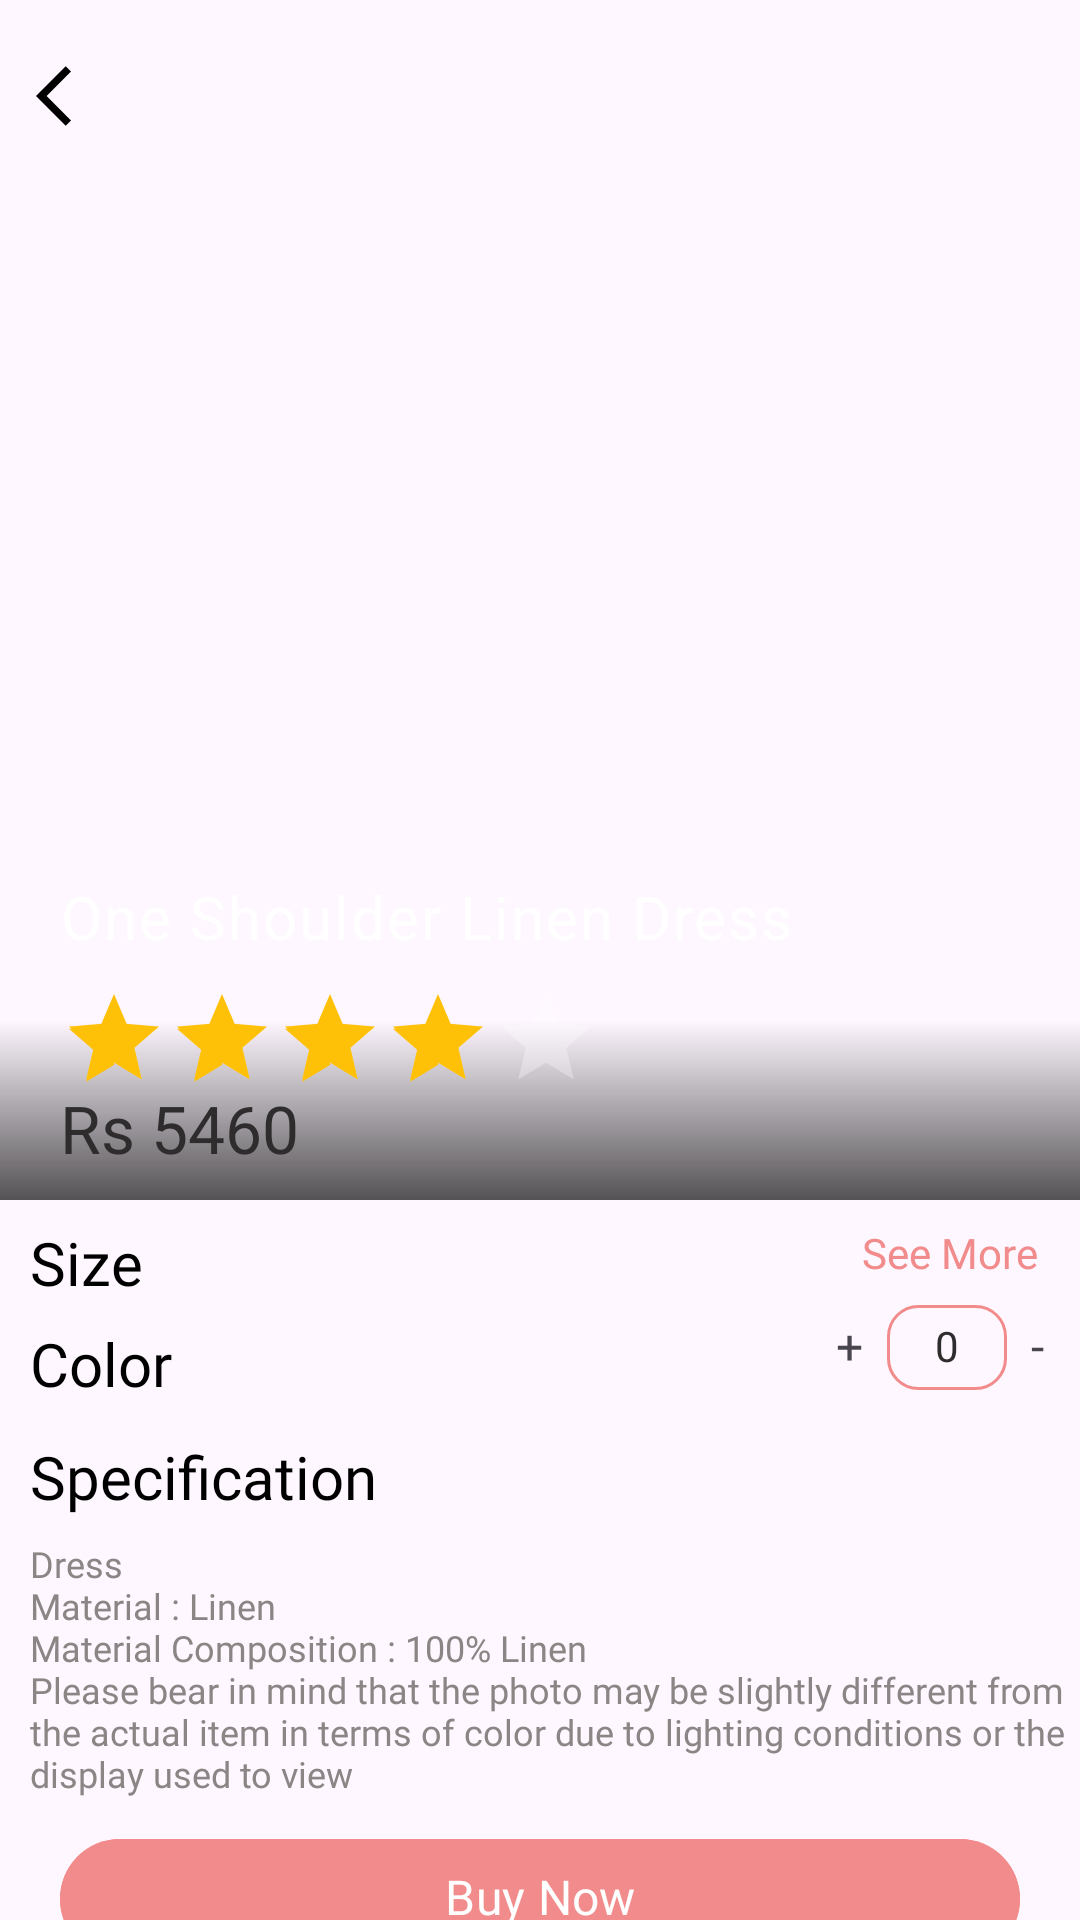

Write the Android layout XML for this screen, with the resource values it uses.
<!-- AndroidManifest.xml: application theme Theme.ShoppingApp -->
<!-- res/layout/fragment_f_s_detail.xml -->
<?xml version="1.0" encoding="utf-8"?>
<androidx.core.widget.NestedScrollView xmlns:android="http://schemas.android.com/apk/res/android"
    xmlns:tools="http://schemas.android.com/tools"
    xmlns:app="http://schemas.android.com/apk/res-auto"
    android:id="@+id/fsDFragRoot"
    android:layout_width="match_parent"
    android:layout_height="800dp"
    tools:context=".fragments.btmnavi.home.shophome.seemore.FSDetailFragment">

    <androidx.constraintlayout.widget.ConstraintLayout
        android:layout_width="match_parent"
        android:layout_height="match_parent">

        <androidx.appcompat.widget.AppCompatImageView
            android:id="@+id/ivFSDetailImg"
            android:layout_width="match_parent"
            android:layout_height="400dp"
            android:src="@drawable/fs_detail"
            android:scaleType="fitXY"
            app:layout_constraintEnd_toEndOf="parent"
            app:layout_constraintStart_toStartOf="parent"
            app:layout_constraintTop_toTopOf="parent" />

        <androidx.appcompat.widget.AppCompatImageView
            android:id="@+id/ivBackArrow"
            android:layout_width="wrap_content"
            android:layout_height="wrap_content"
            android:layout_marginHorizontal="12dp"
            android:layout_marginVertical="20dp"
            app:layout_constraintStart_toStartOf="parent"
            app:layout_constraintTop_toTopOf="@id/ivFSDetailImg"
            app:srcCompat="@drawable/arrow_back_icon"
            app:tint="@color/colorBlack" />

        <androidx.appcompat.widget.AppCompatImageView
            android:id="@+id/ivShadowBtm"
            android:layout_width="match_parent"
            android:layout_height="120dp"
            app:layout_constraintBottom_toBottomOf="@id/ivFSDetailImg"
            app:layout_constraintEnd_toEndOf="parent"
            app:layout_constraintStart_toStartOf="parent"
            app:srcCompat="@drawable/gradient_bottom_shadow" />

        <com.google.android.material.textview.MaterialTextView
            android:id="@+id/mtvFSDName"
            style="@style/Theme.CaptionWhite"
            android:layout_width="wrap_content"
            android:layout_height="wrap_content"
            android:layout_marginHorizontal="20dp"
            android:layout_marginVertical="10dp"
            android:text="One Shoulder Linen Dress"
            android:textColor="@color/colorWhite"
            app:layout_constraintBottom_toTopOf="@+id/ratingBar"
            app:layout_constraintStart_toStartOf="@id/ivFSDetailImg" />

        <RatingBar
            android:id="@+id/ratingBar"
            style="?android:attr/ratingBarStyleIndicator"
            android:layout_width="wrap_content"
            android:layout_height="wrap_content"
            android:numStars="5"
            android:rating="4"
            android:stepSize="1"
            android:theme="@style/RatingBar"
            app:layout_constraintBottom_toTopOf="@+id/mtvFSDPrice"
            app:layout_constraintStart_toStartOf="@+id/mtvFSDName" />

        <com.google.android.material.textview.MaterialTextView
            android:id="@+id/mtvFSDPrice"
            style="@style/Theme.HeadingMedium2"
            android:layout_width="wrap_content"
            android:layout_height="wrap_content"
            android:layout_marginHorizontal="20dp"
            android:layout_marginVertical="10dp"
            android:text="Rs 5460"
            app:layout_constraintBottom_toBottomOf="@id/ivFSDetailImg"
            app:layout_constraintStart_toStartOf="parent" />

        <com.google.android.material.textview.MaterialTextView
            android:id="@+id/mtvFSDSize"
            style="@style/Theme.HeadingMedium"
            android:layout_width="wrap_content"
            android:layout_height="wrap_content"
            android:layout_marginHorizontal="10dp"
            android:layout_marginVertical="20dp"
            android:text="@string/size_tag"
            app:layout_constraintStart_toStartOf="parent"
            app:layout_constraintTop_toBottomOf="@id/mtvFSDPrice"/>

        <androidx.recyclerview.widget.RecyclerView
            android:id="@+id/rvSize"
            android:layout_width="wrap_content"
            android:layout_height="wrap_content"
            android:layout_marginHorizontal="8dp"
            android:orientation="horizontal"
            app:layoutManager="androidx.recyclerview.widget.GridLayoutManager"
            app:layout_constraintHorizontal_chainStyle="spread"
            app:layout_constraintStart_toStartOf="parent"
            app:layout_constraintTop_toBottomOf="@id/mtvFSDSize"
            app:spanCount="2"
            tools:listitem="@layout/rv_item_fsd_size"/>

        <com.google.android.material.textview.MaterialTextView
            android:id="@+id/mtvFSDSeeMore"
            style="@style/Theme.TextColorPink"
            android:layout_width="wrap_content"
            android:layout_height="wrap_content"
            android:layout_marginHorizontal="14dp"
            android:layout_marginVertical="10dp"
            android:text="@string/see_more"
            app:layout_constraintEnd_toEndOf="parent"
            app:layout_constraintTop_toBottomOf="@id/ivFSDetailImg"/>

        <com.google.android.material.textview.MaterialTextView
            android:id="@+id/mtvFSDPlus"
            android:layout_width="wrap_content"
            android:layout_height="wrap_content"
            android:fontFamily="@font/montserratsb"
            android:includeFontPadding="false"
            android:padding="6dp"
            android:text="+"
            android:textSize="16sp"
            android:layout_marginHorizontal="2dp"
            app:layout_constraintEnd_toStartOf="@+id/mtvFSDQty"
            app:layout_constraintTop_toTopOf="@+id/rvSize" />

        <com.google.android.material.textview.MaterialTextView
            android:id="@+id/mtvFSDQty"
            android:layout_width="40dp"
            android:layout_height="wrap_content"
            android:background="@drawable/border_curve"
            android:fontFamily="@font/montserratsb"
            android:gravity="center"
            android:includeFontPadding="false"
            android:padding="6dp"
            android:text="0"
            android:textColor="@color/colorLBlack"
            android:textSize="14sp"
            android:layout_marginHorizontal="2dp"
            app:layout_constraintBottom_toBottomOf="@+id/mtvFSDPlus"
            app:layout_constraintEnd_toStartOf="@+id/mtvFSDMinus"
            app:layout_constraintTop_toTopOf="@+id/mtvFSDPlus" />

        <com.google.android.material.textview.MaterialTextView
            android:id="@+id/mtvFSDMinus"
            android:layout_width="wrap_content"
            android:layout_height="wrap_content"
            android:layout_marginHorizontal="6dp"
            android:fontFamily="@font/montserratsb"
            android:includeFontPadding="false"
            android:padding="6dp"
            android:text="-"
            android:textSize="16sp"
            app:layout_constraintBottom_toBottomOf="@+id/mtvFSDQty"
            app:layout_constraintEnd_toEndOf="parent"
            app:layout_constraintTop_toTopOf="@+id/mtvFSDQty" />

        <com.google.android.material.textview.MaterialTextView
            android:id="@+id/mtvFSDColor"
            style="@style/Theme.HeadingMedium"
            android:layout_width="wrap_content"
            android:layout_height="wrap_content"
            android:layout_marginHorizontal="10dp"
            android:layout_marginVertical="10dp"
            android:text="@string/color_tag"
            app:layout_constraintStart_toStartOf="parent"
            app:layout_constraintTop_toBottomOf="@id/rvSize" />

        <androidx.recyclerview.widget.RecyclerView
            android:id="@+id/rvColor"
            android:layout_width="wrap_content"
            android:layout_height="wrap_content"
            android:layout_marginVertical="8dp"
            android:layout_marginHorizontal="8dp"
            android:orientation="horizontal"
            app:layoutManager="androidx.recyclerview.widget.GridLayoutManager"
            app:layout_constraintHorizontal_chainStyle="spread"
            app:layout_constraintStart_toStartOf="parent"
            app:layout_constraintTop_toBottomOf="@id/mtvFSDColor"
            app:spanCount="2"
            tools:listitem="@layout/rv_item_fsd_color"/>

        <com.google.android.material.textview.MaterialTextView
            android:id="@+id/mtvFSDSpecific"
            style="@style/Theme.HeadingMedium"
            android:layout_width="wrap_content"
            android:layout_height="wrap_content"
            android:layout_marginHorizontal="10dp"
            android:layout_marginVertical="6dp"
            android:text="@string/specification_tag"
            app:layout_constraintStart_toStartOf="parent"
            app:layout_constraintTop_toBottomOf="@id/rvColor" />

        <com.google.android.material.textview.MaterialTextView
            android:id="@+id/mtvFSDCaption"
            android:layout_width="wrap_content"
            android:layout_height="wrap_content"
            android:layout_marginHorizontal="10dp"
            android:layout_marginVertical="10dp"
            android:textSize="12sp"
            android:fontFamily="@font/montserratsb"
            android:includeFontPadding="false"
            android:textColor="@color/colorHint"
            android:text="@string/product_description"
            app:layout_constraintStart_toStartOf="parent"
            app:layout_constraintTop_toBottomOf="@id/mtvFSDSpecific"/>

        <com.google.android.material.button.MaterialButton
            android:id="@+id/mbBuyNow"
            style="@style/Theme.Button"
            android:layout_width="match_parent"
            android:layout_height="wrap_content"
            android:layout_marginHorizontal="20dp"
            android:layout_marginVertical="10dp"
            android:backgroundTint="@color/colorTheme"
            android:text="@string/buy_now_tag"
            app:layout_constraintEnd_toEndOf="parent"
            app:layout_constraintStart_toStartOf="parent"
            app:layout_constraintTop_toBottomOf="@id/mtvFSDCaption"/>

        <com.google.android.material.button.MaterialButton
            android:id="@+id/mbAddCart"
            style="@style/Theme.Button"
            android:layout_width="match_parent"
            android:layout_height="wrap_content"
            android:layout_marginHorizontal="20dp"
            android:layout_marginVertical="10dp"
            android:backgroundTint="@color/colorHint"
            android:text="@string/add_to_cart_tag"
            app:layout_constraintEnd_toEndOf="parent"
            app:layout_constraintStart_toStartOf="parent"
            app:layout_constraintTop_toBottomOf="@id/mbBuyNow"/>

        <com.google.android.material.textview.MaterialTextView
            android:id="@+id/mbAddWish"
            style="@style/Theme.TextColorPink"
            android:layout_width="match_parent"
            android:layout_height="wrap_content"
            android:textSize="16sp"
            android:includeFontPadding="false"
            android:fontFamily="@font/montserratsb"
            android:layout_marginVertical="10dp"
            android:layout_marginHorizontal="20dp"
            android:text="@string/add_to_wishlist_tag"
            android:drawableStart="@drawable/heart"
            android:paddingVertical="6dp"
            android:paddingStart="80dp"
            android:drawablePadding="8dp"
            android:gravity="center"
            android:background="@drawable/border_curve"
            app:layout_constraintEnd_toEndOf="parent"
            app:layout_constraintStart_toStartOf="parent"
            app:layout_constraintTop_toBottomOf="@id/mbAddCart"/>


    </androidx.constraintlayout.widget.ConstraintLayout>

</androidx.core.widget.NestedScrollView>
<!-- res/layout/rv_item_fsd_size.xml (included above) -->
<?xml version="1.0" encoding="utf-8"?>
<androidx.constraintlayout.widget.ConstraintLayout xmlns:android="http://schemas.android.com/apk/res/android"
    xmlns:app="http://schemas.android.com/apk/res-auto"
    android:id="@+id/clSizeRoot"
    android:layout_width="wrap_content"
    android:layout_height="wrap_content"
    android:layout_marginHorizontal="2dp">


    <com.google.android.material.textview.MaterialTextView
        android:id="@+id/mtvCategoriesName"
        android:layout_width="wrap_content"
        android:layout_height="wrap_content"
        style="@style/Theme.Caption"
        android:text="UK10"
        android:padding="6dp"
        android:background="@drawable/border_curve"
        android:layout_marginVertical="4dp"
        app:layout_constraintTop_toTopOf="parent"
        app:layout_constraintStart_toStartOf="parent"
        app:layout_constraintEnd_toEndOf="parent"/>

</androidx.constraintlayout.widget.ConstraintLayout>
<!-- res/layout/rv_item_fsd_color.xml (included above) -->
<?xml version="1.0" encoding="utf-8"?>
<androidx.constraintlayout.widget.ConstraintLayout xmlns:android="http://schemas.android.com/apk/res/android"
    xmlns:app="http://schemas.android.com/apk/res-auto"
    android:id="@+id/clColorRoot"
    android:layout_width="wrap_content"
    android:layout_height="wrap_content"
    android:layout_marginVertical="6dp"
    android:layout_marginHorizontal="6dp">

    <androidx.appcompat.widget.AppCompatImageView
        android:id="@+id/ivFSDColor"
        android:layout_width="20dp"
        android:layout_height="20dp"
        android:src="@color/colorTheme"
        app:layout_constraintStart_toStartOf="parent"
        app:layout_constraintTop_toTopOf="parent" />

</androidx.constraintlayout.widget.ConstraintLayout>
<!-- resources referenced by this layout -->
<resources>
  <color name="colorBlack">#000000</color>
  <color name="colorHint">#8C8585</color>
  <color name="colorLBlack">#2E2C2C</color>
  <color name="colorTheme">#F28B8B</color>
  <color name="colorWhite">#FFFFFF</color>
  <!-- drawable border_curve (drawable) -->
  <?xml version="1.0" encoding="utf-8"?>
  <shape xmlns:android="http://schemas.android.com/apk/res/android" android:shape="rectangle">
  
      <corners android:radius="10dp"/>
      <stroke android:width="1dp"
              android:color="@color/colorTheme"/>
  
  </shape>
  <!-- drawable gradient_bottom_shadow (drawable) -->
  <shape xmlns:android="http://schemas.android.com/apk/res/android"
      android:shape="rectangle">
  
      <gradient
          android:angle="90"
          android:endColor="#00ffffff"
          android:startColor="#aa000000"
          android:centerColor="#00ffffff"/>
  
  </shape>
  <string name="add_to_cart_tag">Add to Cart</string>
  <string name="add_to_wishlist_tag">Add to Wishlist</string>
  <string name="buy_now_tag">Buy Now</string>
  <string name="color_tag">Color</string>
  <string name="product_description">Dress\nMaterial : Linen\nMaterial Composition : 100% Linen\nPlease bear in mind that the photo may be slightly different from the actual item in terms of color due to lighting conditions or the display used to view</string>
  <string name="see_more">See More</string>
  <string name="size_tag">Size</string>
  <string name="specification_tag">Specification</string>
  <style name="RatingBar" parent="Theme.AppCompat">
          <item name="colorControlNormal">@color/colorWhite</item>
          <item name="colorControlActivated">@color/colorYellow</item>
      </style>
  <style name="Theme.Button" parent="ThemeOverlay.Material3.Button">
          <item name="fontFamily">@font/montserratsb</item>
          <item name="android:includeFontPadding">false</item>
          <item name="android:textSize">16sp</item>
          <item name="android:textColor">@color/colorWhite</item>
      </style>
  <style name="Theme.Caption" parent="TextAppearance.Material3.BodySmall">
          <item name="fontFamily">@font/montserratmedium</item>
          <item name="android:includeFontPadding">false</item>
          <item name="android:textSize">12sp</item>
          <item name="android:textColor">@color/colorBlack</item>
      </style>
  <style name="Theme.CaptionWhite" parent="TextAppearance.Material3.BodySmall">
          <item name="fontFamily">@font/montserratsb</item>
          <item name="android:includeFontPadding">false</item>
          <item name="android:textSize">20sp</item>
          <item name="android:textColor">@color/colorWhite</item>
      </style>
  <style name="Theme.HeadingMedium" parent="TextAppearance.Material3.HeadlineMedium">
          <item name="fontFamily">@font/montserratsb</item>
          <item name="android:includeFontPadding">false</item>
          <item name="android:textSize">20sp</item>
          <item name="android:textColor">@color/colorBlack</item>
      </style>
  <style name="Theme.HeadingMedium2" parent="TextAppearance.Material3.HeadlineMedium">
          <item name="fontFamily">@font/montserratsb</item>
          <item name="android:includeFontPadding">false</item>
          <item name="android:textSize">22sp</item>
          <item name="android:textColor">@color/colorLBlack</item>
      </style>
  <style name="Theme.TextColorPink" parent="MaterialAlertDialog.Material3.Title.Text">
          <item name="android:textSize">14sp</item>
          <item name="fontFamily">@font/montserratsb</item>
          <item name="android:includeFontPadding">false</item>
          <item name="android:textColor">@color/colorTheme</item>
      </style>
  <style name="Theme.ShoppingApp" parent="Base.Theme.ShoppingApp" />
  <color name="colorYellow">#FFC107</color>
  <style name="Base.Theme.ShoppingApp" parent="Theme.Material3.DayNight.NoActionBar">
          
          <item name="android:statusBarColor">@android:color/transparent</item>
          <item name="android:windowLightStatusBar" tools:targetApi="m">true</item>
      </style>
</resources>
